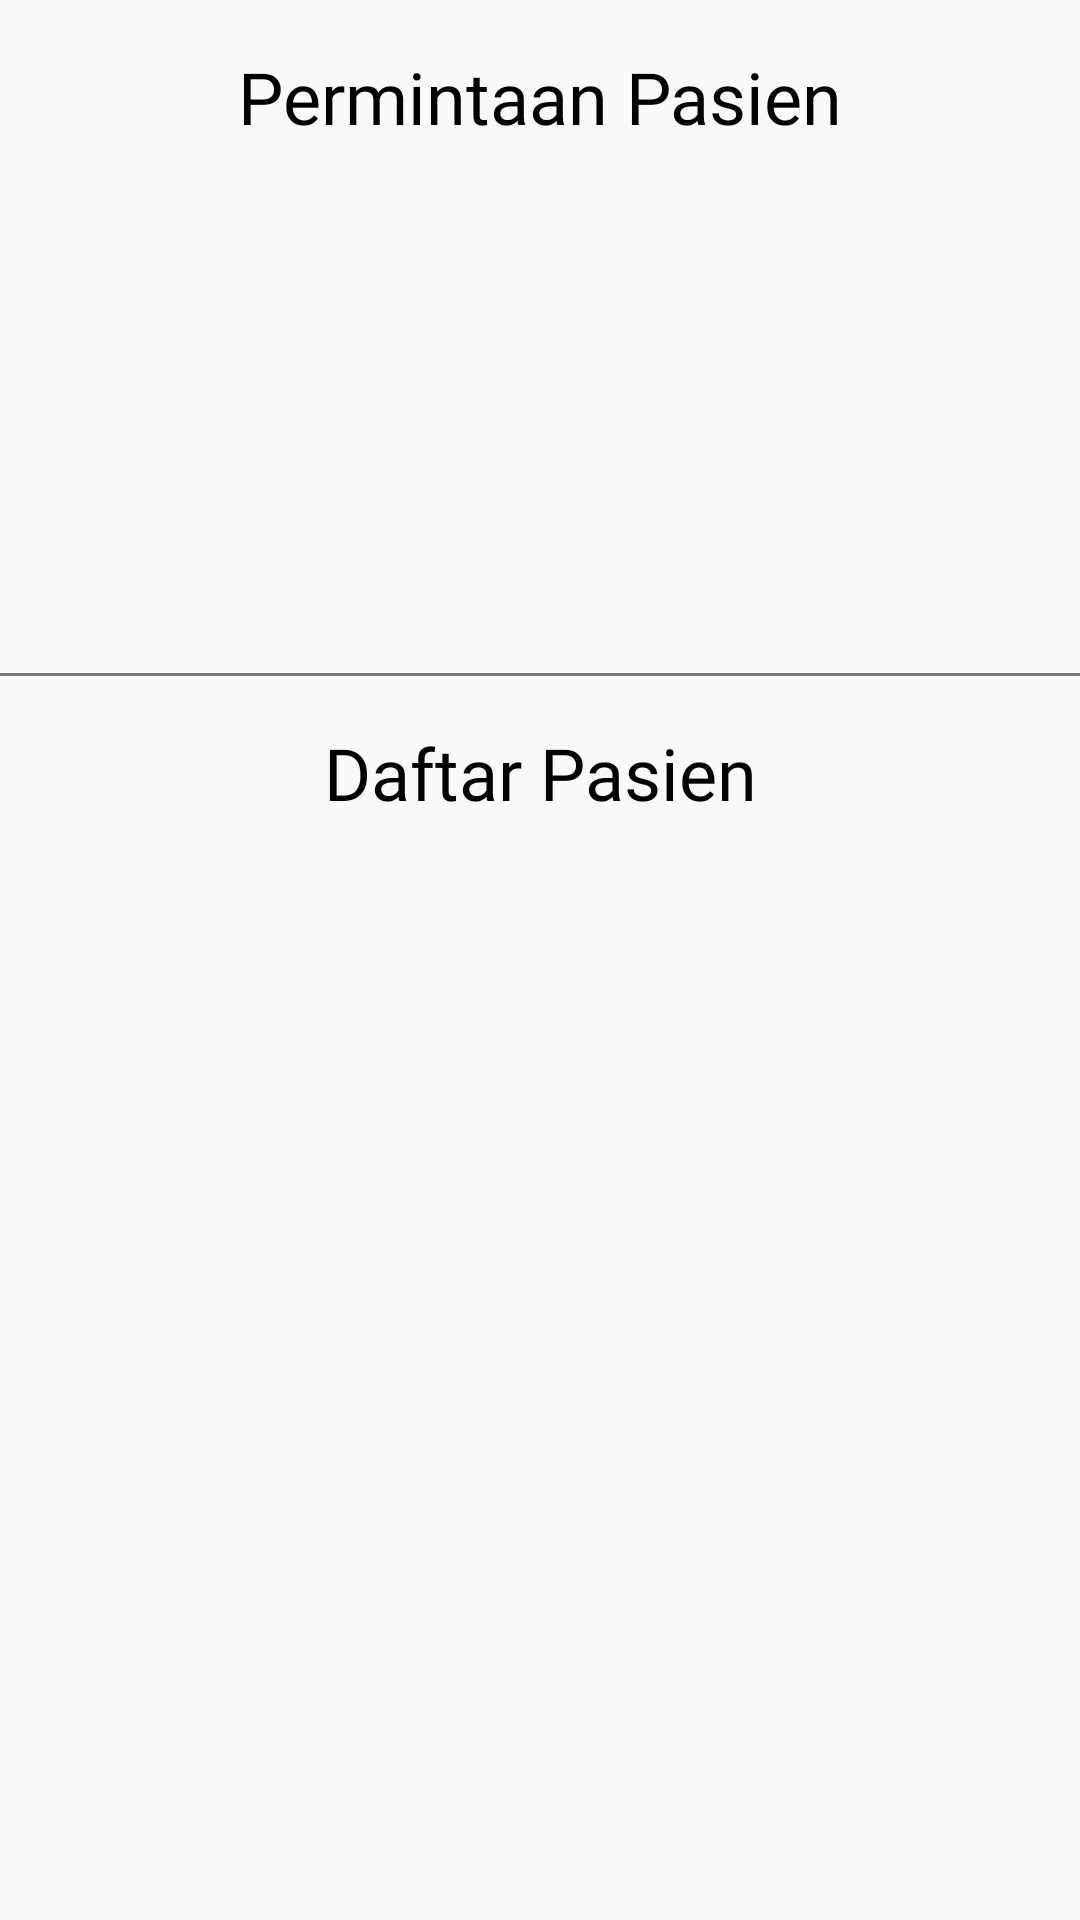

Layout XML and referenced resources for this Android screen:
<!-- AndroidManifest.xml: application theme Theme.AppCompat.Light.NoActionBar -->
<!-- res/layout/activity_dokter_daftar_pasien.xml -->
<?xml version="1.0" encoding="utf-8"?>
<androidx.constraintlayout.widget.ConstraintLayout xmlns:android="http://schemas.android.com/apk/res/android"
    xmlns:app="http://schemas.android.com/apk/res-auto"
    android:layout_width="match_parent"
    android:layout_height="match_parent">

    <FrameLayout
        android:id="@+id/fragment_container"
        android:layout_width="match_parent"
        android:layout_height="match_parent"/>

    <TextView
        android:id="@+id/tv_patient_request_header"
        android:layout_width="wrap_content"
        android:layout_height="wrap_content"
        android:layout_marginTop="16dp"
        android:text="Permintaan Pasien"
        android:fontFamily="@font/poppinsregular"
        android:gravity="center"
        android:textSize="24dp"
        android:textColor="@color/black"
        app:layout_constraintTop_toTopOf="parent"
        app:layout_constraintStart_toStartOf="parent"
        app:layout_constraintEnd_toEndOf="parent" />

    <androidx.recyclerview.widget.RecyclerView
        android:id="@+id/patient_request_recycler_view"
        android:layout_width="0dp"
        android:layout_height="0dp"
        app:layout_constraintHeight_percent="0.25"
        app:layout_constraintTop_toBottomOf="@+id/tv_patient_request_header"
        app:layout_constraintStart_toStartOf="parent"
        app:layout_constraintEnd_toEndOf="parent" />

    <View
        android:id="@+id/divider"
        android:layout_width="match_parent"
        android:layout_height="1dp"
        android:layout_marginTop="16dp"

        android:background="@color/divider"
        app:layout_constraintTop_toBottomOf="@+id/patient_request_recycler_view" />

    <TextView
        android:id="@+id/tv_accepted_patients_header"
        android:layout_width="wrap_content"
        android:layout_height="wrap_content"
        android:layout_marginTop="16dp"
        android:text="Daftar Pasien"
        android:textSize="24dp"
        android:fontFamily="@font/poppinsregular"
        android:gravity="center"
        android:textColor="@color/black"
        app:layout_constraintTop_toBottomOf="@+id/divider"
        app:layout_constraintStart_toStartOf="parent"
        app:layout_constraintEnd_toEndOf="parent" />

    <androidx.recyclerview.widget.RecyclerView
        android:id="@+id/accepted_patients_recycler_view"
        android:layout_width="0dp"
        android:layout_height="0dp"
        android:layout_marginTop="120dp"
        app:layout_constraintHeight_percent="0.75"
        app:layout_constraintTop_toBottomOf="@+id/tv_accepted_patients_header"
        app:layout_constraintStart_toStartOf="parent"
        app:layout_constraintEnd_toEndOf="parent"
        app:layout_constraintBottom_toBottomOf="parent" />

</androidx.constraintlayout.widget.ConstraintLayout>
<!-- resources referenced by this layout -->
<resources>
  <color name="black">#FF000000</color>
  <color name="divider">#80000000</color>
</resources>
